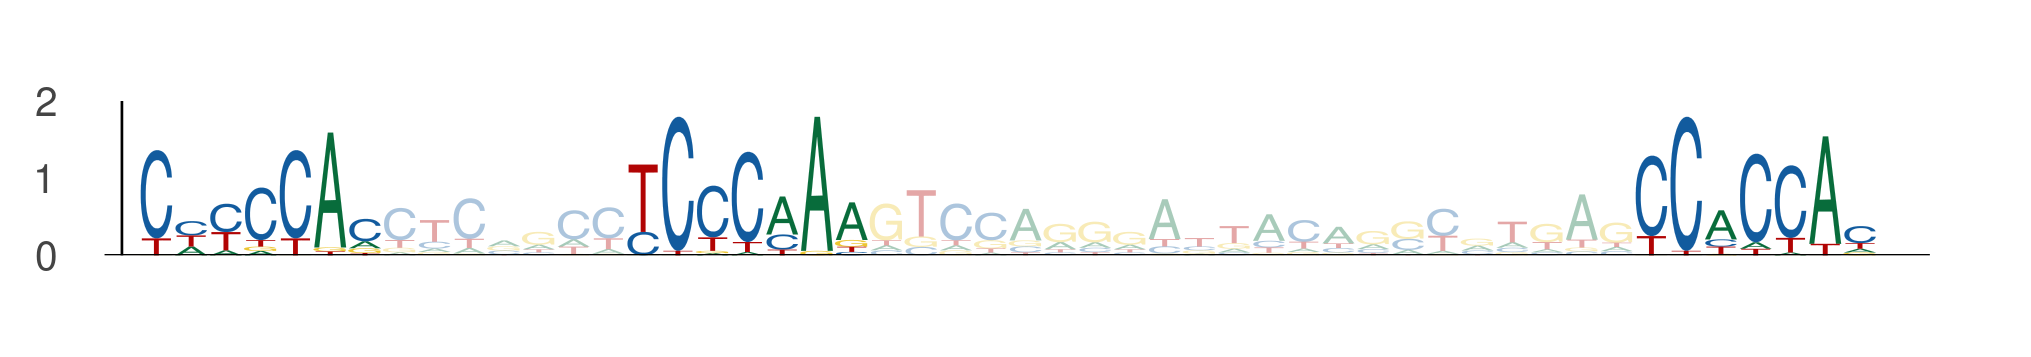

Data behind this chart, as committed beside it:
seq_index, start_position, end_position, is_reversed_complement
843, 63, 70, 0
843, 77, 84, 0
843, 106, 113, 0
5625, 63, 70, 0
5625, 77, 84, 0
5625, 106, 113, 0
3445, 63, 70, 0
3445, 77, 84, 0
3445, 106, 113, 0
3574, 63, 70, 0
3574, 77, 84, 0
3574, 106, 113, 0
4560, 3, 10, 0
4560, 17, 24, 0
4560, 46, 53, 0
2363, 63, 70, 0
2363, 77, 84, 0
2363, 106, 113, 0
2159, 95, 102, 0
2159, 109, 116, 0
2159, 138, 145, 0
5387, 63, 70, 0
5387, 77, 84, 0
5387, 106, 113, 0
1692, 63, 70, 0
1692, 77, 84, 0
1692, 106, 113, 0
2773, 63, 70, 0
2773, 77, 84, 0
2773, 106, 113, 0
1130, 117, 124, 0
1130, 131, 138, 0
1130, 160, 167, 0
6123, 63, 70, 0
6123, 77, 84, 0
6123, 106, 113, 0
2226, 63, 70, 0
2226, 77, 84, 0
2226, 106, 113, 0
1453, 63, 70, 0
1453, 77, 84, 0
1453, 106, 113, 0
1613, 63, 70, 0
1613, 77, 84, 0
1613, 106, 113, 0
55, 42, 49, 0
55, 56, 63, 0
55, 85, 92, 0
2331, 63, 70, 0
2331, 77, 84, 0
2331, 106, 113, 0
2790, 62, 69, 0
2790, 76, 83, 0
2790, 105, 112, 0
1407, 7, 14, 0
1407, 21, 28, 0
1407, 50, 57, 0
4464, 63, 70, 0
4464, 77, 84, 0
4464, 106, 113, 0
... 33 more rows
